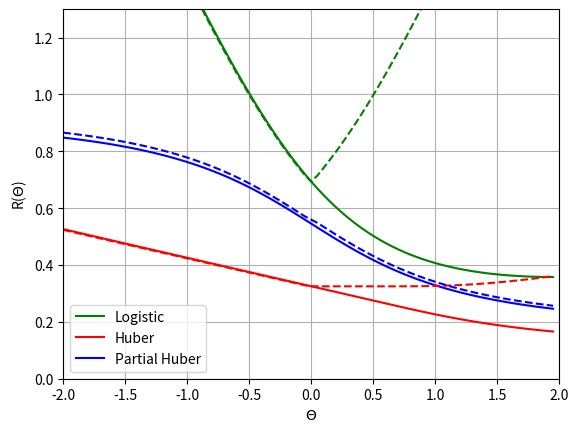

Source code (Python):
# -*- coding: utf-8 -*-
"""
Created on Fri Nov 27 15:41:13 2020

[redacted]
"""

import math
import random

import numpy as np
from matplotlib import pyplot as plt

# synthetic data set 2
# suppose 5000 positive inliers, 50000 negative inliers
# 25 positive outliers, 25 negative outliers

inliers = np.random.normal(1, 1, 5000)
inliers = np.append(inliers, np.random.normal(-1, 1, 5000))
labels = np.ones([1, 5000])
labels = np.append(labels, -1 * np.ones([1, 5000]))

outliers = np.random.normal(-200, 1, 25)
outliers = np.append(outliers, np.random.normal(200, 1, 25))
labels_outliers = np.ones([1, 25])
labels_outliers = np.append(labels_outliers, -1 * np.ones([1, 25]))

# theta goes from -2.0 to 2.0, linear model implies that theta*x is the prediction
def logistic_loss(z):
    return math.log(1 + math.exp(-1 * z))


def empirical_risk_logistic_loss_inliers(theta):
    result = 0
    for i in range(10000):
        result += logistic_loss(labels[i] * inliers[i] * theta)
    return result / inliers.shape[0]


def empirical_risk_logistic_loss_all(theta):
    result = 0
    for i in range(10000):
        result += logistic_loss(labels[i] * inliers[i] * theta)
    for i in range(50):
        result += logistic_loss(labels_outliers[i] * outliers[i] * theta)
    return result / (inliers.shape[0] + outliers.shape[0])


def huberized_loss(z):
    # technically should be one but we are using 0.5 instead for now
    tau = 0.1
    if z <= -inverse_sigmoid(tau):
        return -tau * z - math.log(1 - tau) - tau * inverse_sigmoid(tau)
    else:
        return math.log(1 + math.exp(-1 * z))


def partially_huberized_loss(z):
    # technically should be one but we are using 0.5 instead for now
    tau = 1.1
    if z <= inverse_sigmoid(1 / tau):
        return -tau / (1 + math.exp(-z)) + math.log(tau) + 1
    else:
        return math.log(1 + math.exp(-1 * z))


def inverse_sigmoid(z):
    return math.log(z / (1 - z))


def empirical_risk_huberized_loss_inliers(theta):
    result = 0
    for i in range(10000):
        result += huberized_loss(labels[i] * inliers[i] * theta)
    return result / inliers.shape[0]


def empirical_risk_huberized_loss_all(theta):
    result = 0
    for i in range(10000):
        result += huberized_loss(labels[i] * inliers[i] * theta)
    for i in range(50):
        result += huberized_loss(labels_outliers[i] * outliers[i] * theta)
    return result / (inliers.shape[0] + outliers.shape[0])


def empirical_risk_partially_huberized_loss_inliers(theta):
    result = 0
    for i in range(10000):
        result += partially_huberized_loss(labels[i] * inliers[i] * theta)
    return result / inliers.shape[0]


def empirical_risk_partially_huberized_loss_all(theta):
    result = 0
    for i in range(10000):
        result += partially_huberized_loss(labels[i] * inliers[i] * theta)
    for i in range(50):
        result += partially_huberized_loss(labels_outliers[i] * outliers[i] * theta)
    return result / (inliers.shape[0] + outliers[0])


thetas = np.arange(-2.0, 2.0, 0.05)
logistic_loss_inliers = []
huberized_loss_inliers = []
partially_huberized_loss_inliers = []
logistic_loss_all = []
huberized_loss_all = []
partially_huberized_loss_all = []

for i in thetas:
    logistic_loss_inliers.append(empirical_risk_logistic_loss_inliers(i))
    huberized_loss_inliers.append(empirical_risk_huberized_loss_inliers(i))
    partially_huberized_loss_inliers.append(
        empirical_risk_partially_huberized_loss_inliers(i)
    )
    logistic_loss_all.append(empirical_risk_logistic_loss_all(i))
    huberized_loss_all.append(empirical_risk_huberized_loss_all(i))
    partially_huberized_loss_all.append(empirical_risk_partially_huberized_loss_all(i))

# plt.figure(figsize=(15,10))
plt.plot(thetas, logistic_loss_inliers, color="green")
plt.plot(thetas, huberized_loss_inliers, color="red")
plt.plot(thetas, partially_huberized_loss_inliers, color="blue")
plt.plot(thetas, logistic_loss_all, "--", color="green")
plt.plot(thetas, huberized_loss_all, "--", color="red")
plt.plot(thetas, partially_huberized_loss_all, "--", color="blue")
plt.legend(["Logistic", "Huber", "Partial Huber"])
plt.xlabel(r"$\Theta$")
plt.ylabel(r"R($\Theta$)")
axes = plt.gca()
axes.set_xlim([-2.0, 2.0])
axes.set_ylim([0, 1.3])
plt.grid(True)
plt.show()
